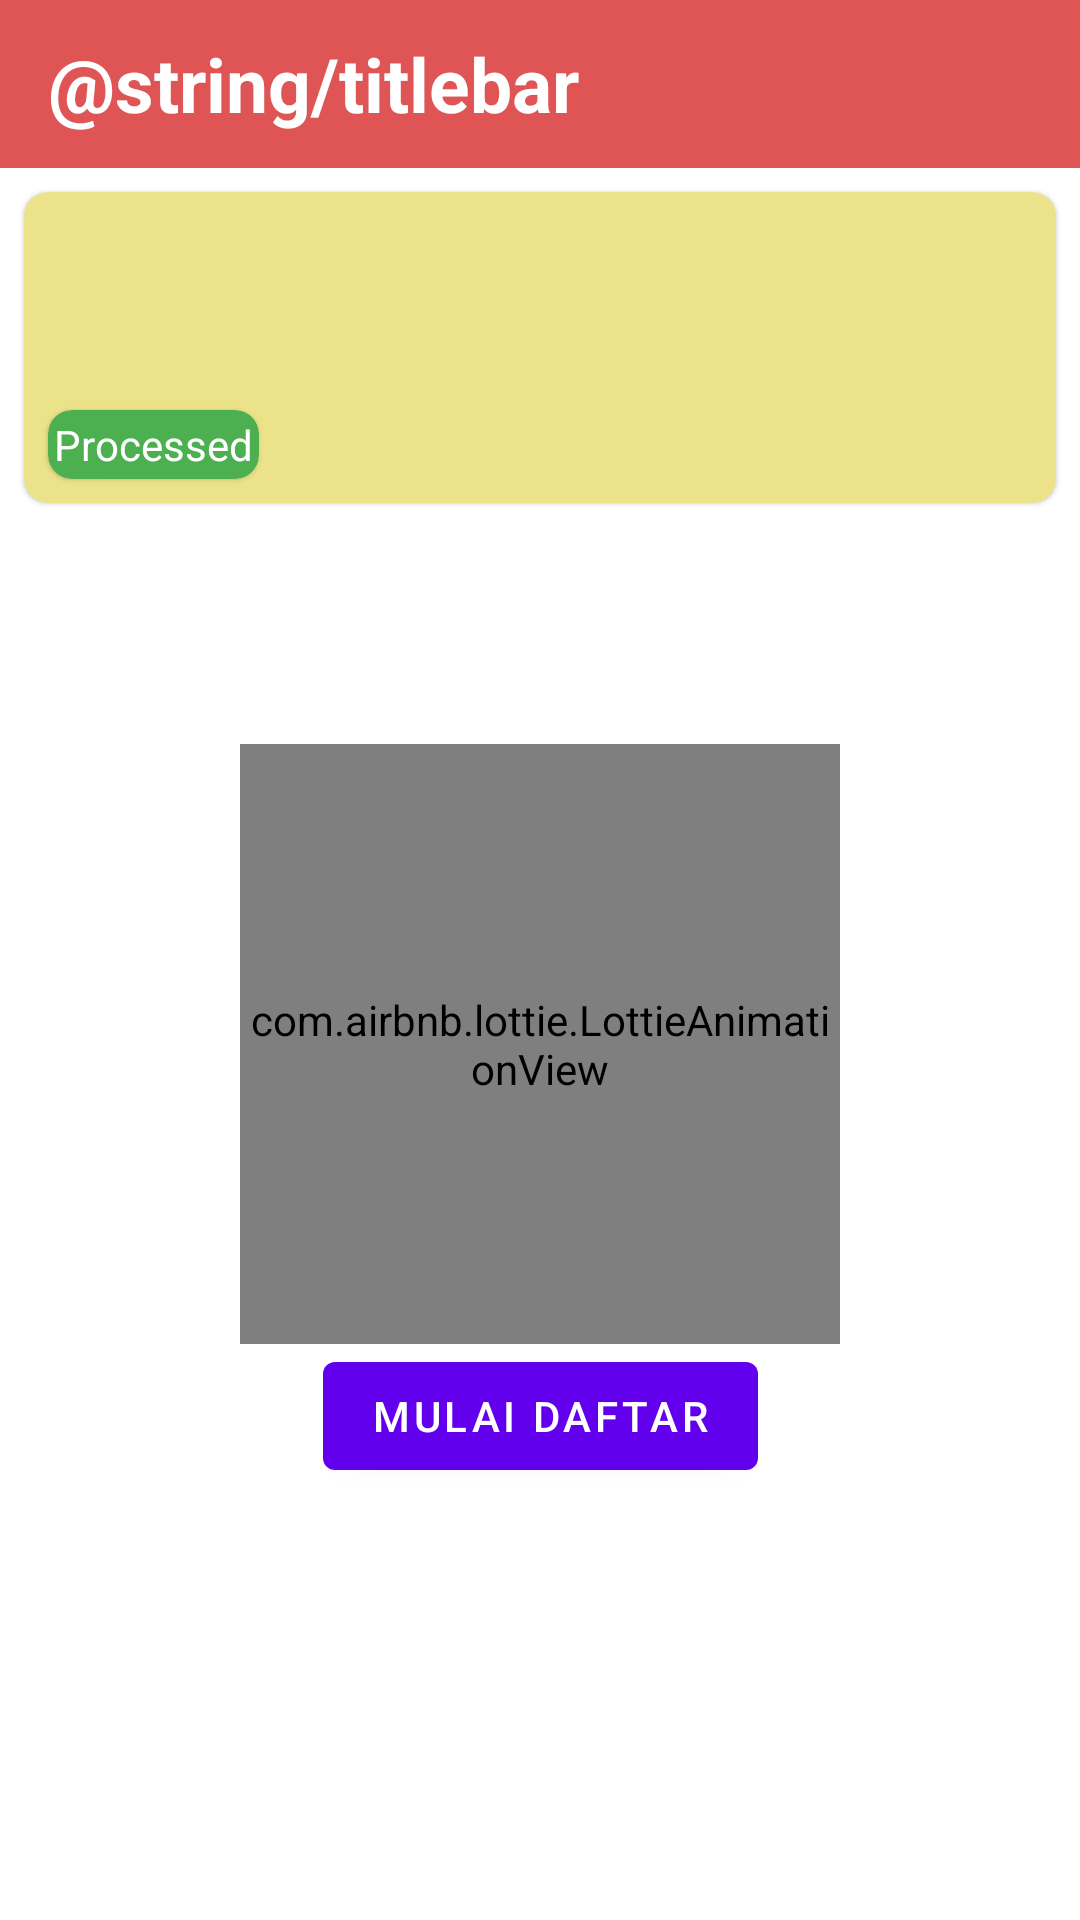

Here is an Android app screen rendered from its layout file. Give the layout XML and the strings, colors and styles it references.
<!-- AndroidManifest.xml: application theme Theme.JUARAI -->
<!-- res/layout/fragment_home.xml -->
<?xml version="1.0" encoding="utf-8"?>
<androidx.constraintlayout.widget.ConstraintLayout xmlns:android="http://schemas.android.com/apk/res/android"
    xmlns:tools="http://schemas.android.com/tools"
    android:layout_width="match_parent"
    android:layout_height="match_parent"
    xmlns:app="http://schemas.android.com/apk/res-auto"
    tools:context=".ui.home.HomeFragment">

    <com.google.android.material.appbar.MaterialToolbar
        android:id="@+id/toolbar"
        android:layout_width="match_parent"
        android:layout_height="wrap_content"
        android:background="#DF5555"
        app:layout_constraintTop_toTopOf="parent"
        app:layout_constraintStart_toStartOf="parent"
        app:layout_constraintEnd_toEndOf="parent">

        <TextView
            android:id="@+id/tv_title"
            android:layout_width="wrap_content"
            android:layout_height="wrap_content"
            android:text="@string/titlebar"
            android:textColor="@color/white"
            android:textStyle="bold"
            android:textSize="25sp"
            android:gravity="center" />

    </com.google.android.material.appbar.MaterialToolbar>

    <com.google.android.material.card.MaterialCardView
        android:id="@+id/cv_data"
        android:layout_width="match_parent"
        android:layout_height="wrap_content"
        android:layout_margin="8dp"
        android:backgroundTint="#ECE28A"
        android:elevation="20dp"
        app:cardCornerRadius="8dp"
        app:rippleColor="#FF8F00"
        app:layout_constraintTop_toBottomOf="@id/toolbar" >

        <androidx.constraintlayout.widget.ConstraintLayout
            android:layout_width="match_parent"
            android:layout_height="wrap_content">

            <TextView
                android:id="@+id/tv_name"
                android:layout_width="wrap_content"
                android:layout_height="wrap_content"
                android:layout_margin="8dp"
                app:layout_constraintTop_toTopOf="parent"
                app:layout_constraintStart_toStartOf="parent"
                android:textStyle="bold"
                android:textSize="20sp"
                android:textColor="@color/black"
                tools:text="@string/labelName"/>

            <TextView
                android:id="@+id/tv_nik"
                android:layout_width="wrap_content"
                android:layout_height="wrap_content"
                android:layout_margin="8dp"
                app:layout_constraintTop_toBottomOf="@id/tv_name"
                app:layout_constraintStart_toStartOf="parent"
                android:textStyle="bold"
                android:textSize="16sp"
                android:textColor="@color/black"
                tools:text="@string/labelNIK"/>

            <com.google.android.material.card.MaterialCardView
                android:id="@+id/cv_status"
                android:layout_width="wrap_content"
                android:layout_height="wrap_content"
                android:layout_margin="8dp"
                android:backgroundTint="#4CAF50"
                app:layout_constraintTop_toBottomOf="@id/tv_nik"
                app:layout_constraintStart_toStartOf="parent"
                app:layout_constraintBottom_toBottomOf="parent"
                app:cardCornerRadius="8dp">

                <TextView
                    android:layout_width="wrap_content"
                    android:layout_height="wrap_content"
                    android:layout_margin="2dp"
                    android:textColor="@color/white"
                    android:text="Processed"/>

            </com.google.android.material.card.MaterialCardView>

        </androidx.constraintlayout.widget.ConstraintLayout>

    </com.google.android.material.card.MaterialCardView>


    <com.airbnb.lottie.LottieAnimationView
        android:id="@+id/lottie_register"
        android:layout_width="200dp"
        android:layout_height="200dp"
        android:layout_centerHorizontal="true"
        app:lottie_autoPlay="true"
        app:lottie_fileName="register.json"
        app:lottie_loop="true"
        app:layout_constraintTop_toBottomOf="@id/toolbar"
        app:layout_constraintBottom_toBottomOf="parent"
        app:layout_constraintStart_toStartOf="parent"
        app:layout_constraintEnd_toEndOf="parent"/>

    <com.google.android.material.button.MaterialButton
        android:id="@+id/btn_register"
        android:layout_width="wrap_content"
        android:layout_height="wrap_content"
        android:text="Mulai daftar"
        app:layout_constraintTop_toBottomOf="@id/lottie_register"
        app:layout_constraintStart_toStartOf="@id/lottie_register"
        app:layout_constraintEnd_toEndOf="@id/lottie_register" />

</androidx.constraintlayout.widget.ConstraintLayout>
<!-- resources referenced by this layout -->
<resources>
  <string name="labelNIK">NIK</string>
  <string name="labelName">Name</string>
  <style name="Theme.JUARAI" parent="Theme.MaterialComponents.DayNight.DarkActionBar">
          
          <item name="colorPrimary">@color/purple_500</item>
          <item name="colorPrimaryVariant">@color/purple_700</item>
          <item name="colorOnPrimary">@color/white</item>
          
          <item name="colorSecondary">@color/teal_200</item>
          <item name="colorSecondaryVariant">@color/teal_700</item>
          <item name="colorOnSecondary">@color/black</item>
          
          <item name="android:statusBarColor" tools:targetApi="l">?attr/colorPrimaryVariant</item>
          
      </style>
  <!-- not gathered from this repository: default colours our renderer supplied (Android Studio template values) -->
  <color name="purple_500">#FF6200EE</color>
  <color name="purple_700">#FF3700B3</color>
  <color name="teal_200">#FF03DAC5</color>
  <color name="teal_700">#FF018786</color>
  <color name="black">#FF000000</color>
  <color name="white">#FFFFFFFF</color>
</resources>
